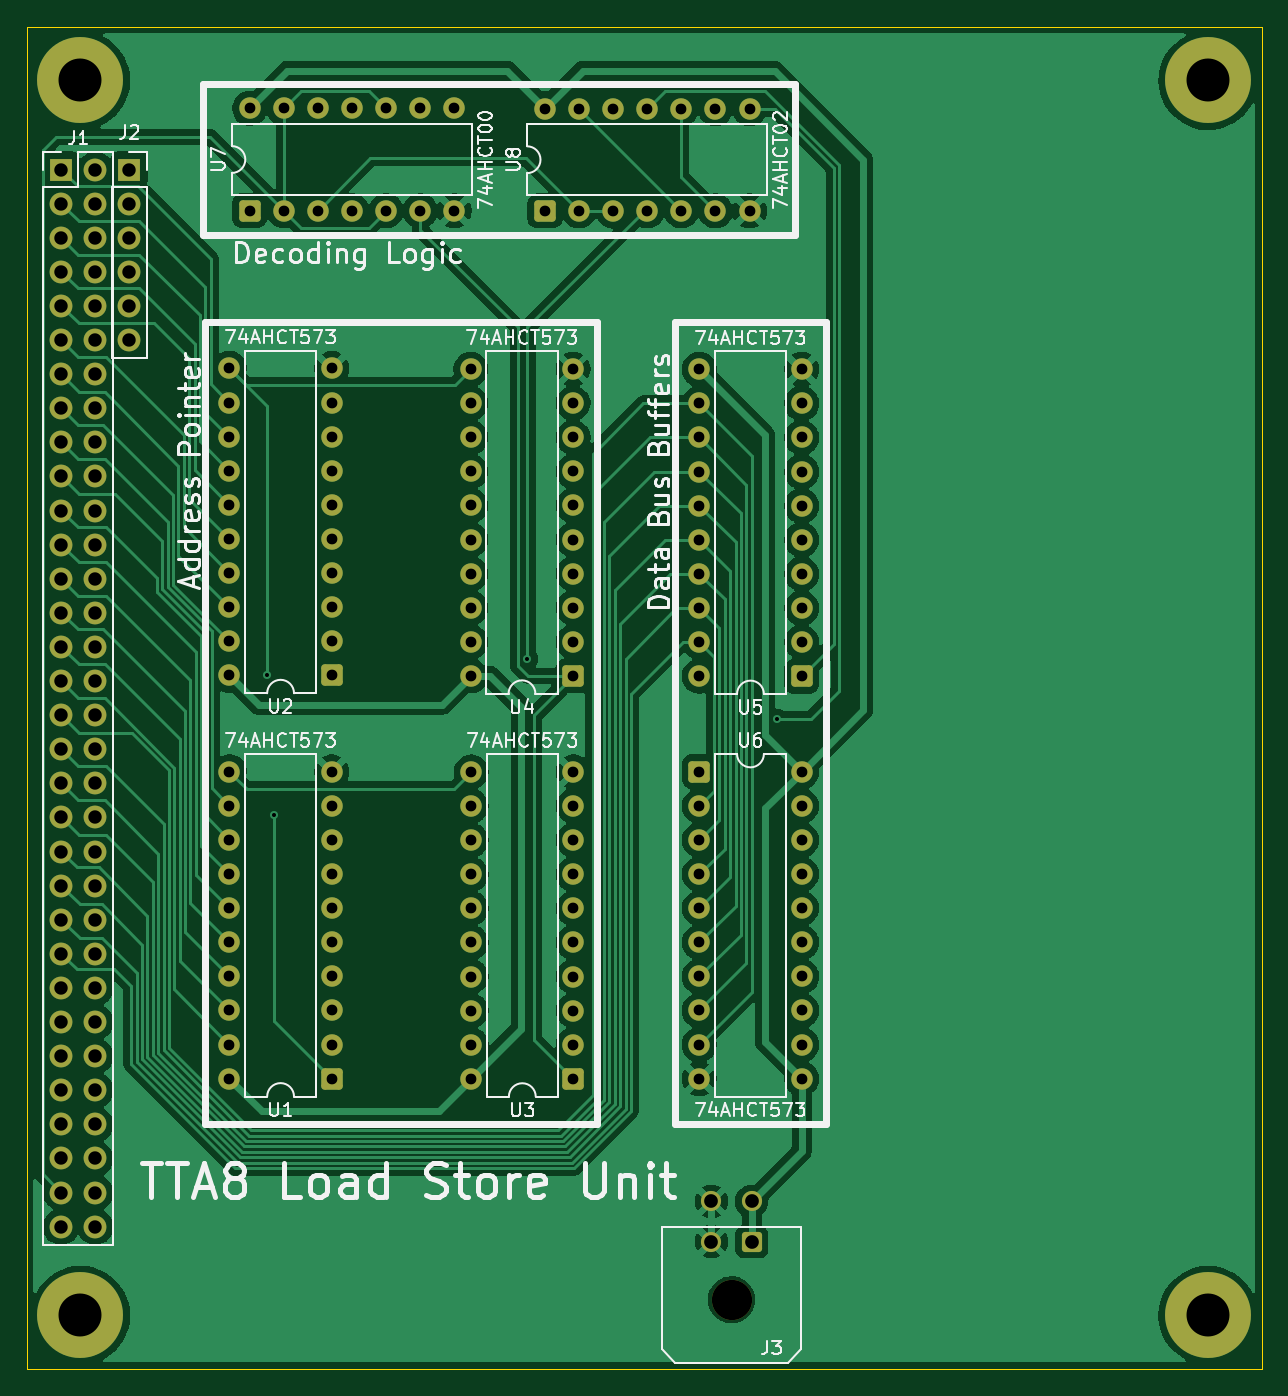
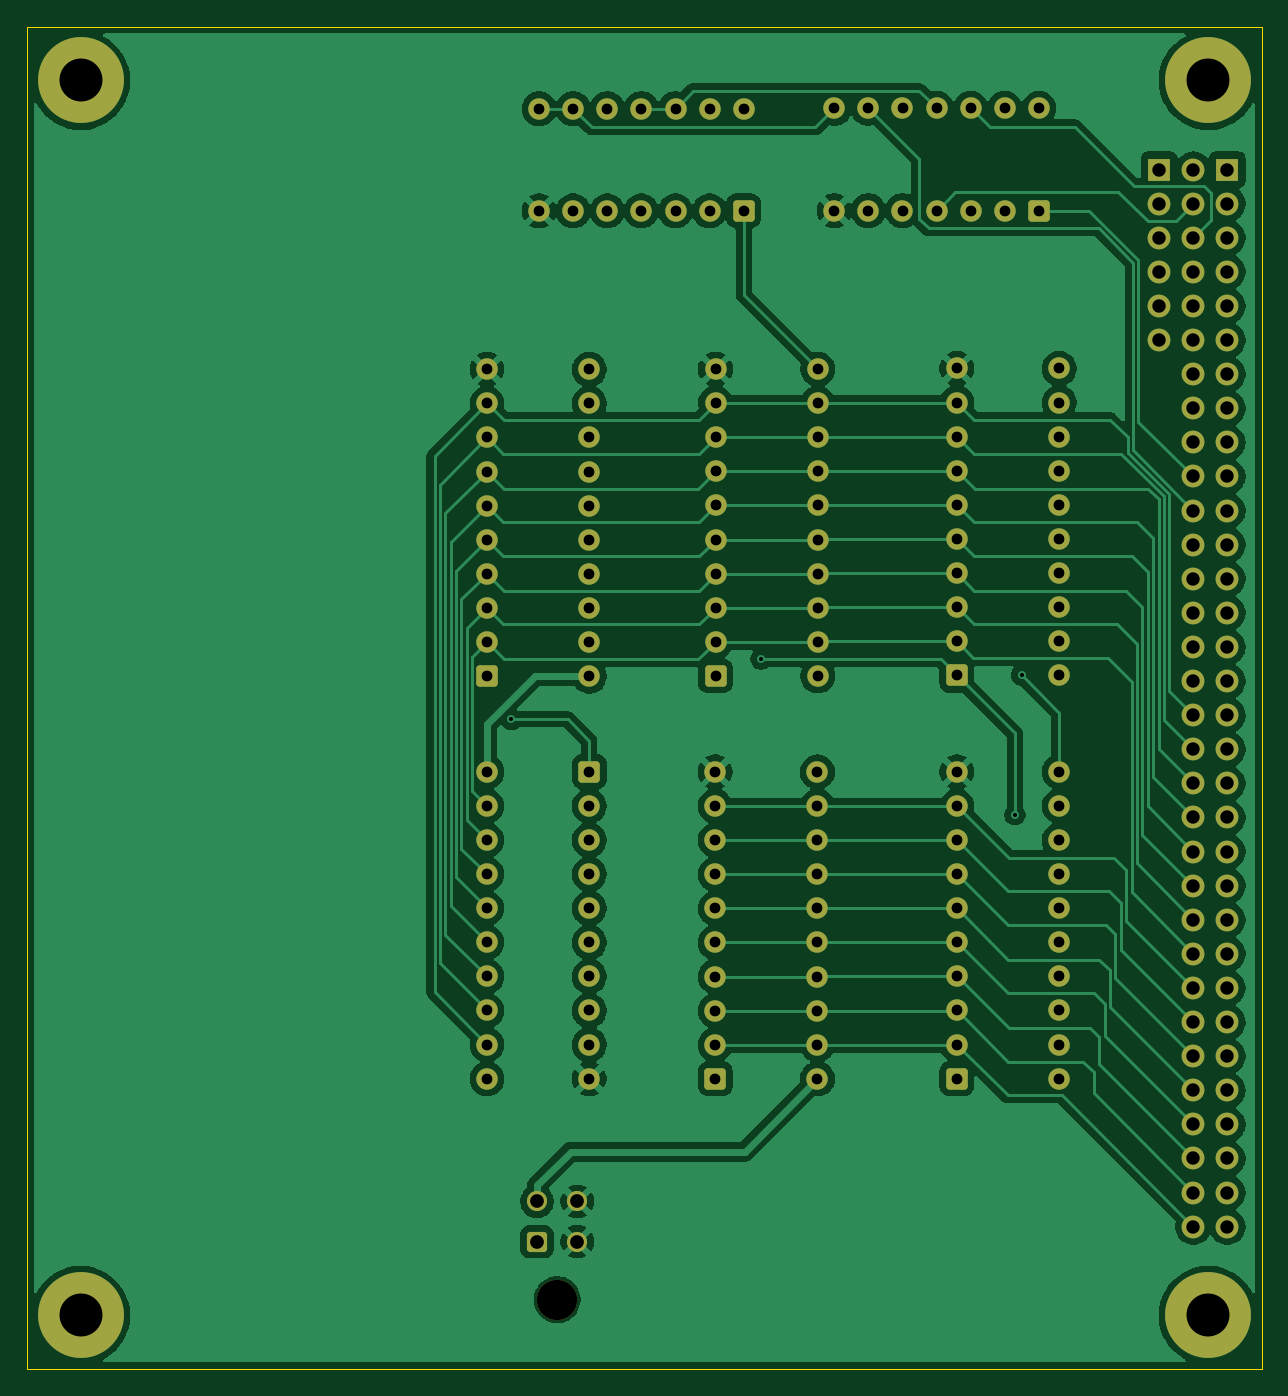
Circuit board: 12 layer files. Board 92.0 x 100.0 mm.
- bottom_copper: tta8_lsu-B_Cu.gbr (158967 bytes)
- bottom_mask: tta8_lsu-B_Mask.gbr (7559 bytes)
- paste: tta8_lsu-B_Paste.gbr (448 bytes)
- bottom_silk: tta8_lsu-B_Silkscreen.gbr (449 bytes)
- outline: tta8_lsu-Edge_Cuts.gbr (602 bytes)
- top_copper: tta8_lsu-F_Cu.gbr (149072 bytes)
- top_mask: tta8_lsu-F_Mask.gbr (7559 bytes)
- paste: tta8_lsu-F_Paste.gbr (448 bytes)
- top_silk: tta8_lsu-F_Silkscreen.gbr (68219 bytes)
- inner_copper: tta8_lsu-In2_Cu.gbr (30397 bytes)
- drill: tta8_lsu-NPTH.drl (348 bytes)
- drill: tta8_lsu-PTH.drl (3944 bytes)

=== bottom_copper: tta8_lsu-B_Cu.gbr (158967 bytes, source omitted) ===
=== bottom_mask: tta8_lsu-B_Mask.gbr (7559 bytes, source omitted) ===
=== paste: tta8_lsu-B_Paste.gbr ===
%TF.GenerationSoftware,KiCad,Pcbnew,9.0.4*%
%TF.CreationDate,2025-09-17T01:42:18-04:00*%
%TF.ProjectId,tta8_lsu,74746138-5f6c-4737-952e-6b696361645f,0*%
%TF.SameCoordinates,Original*%
%TF.FileFunction,Paste,Bot*%
%TF.FilePolarity,Positive*%
%FSLAX46Y46*%
G04 Gerber Fmt 4.6, Leading zero omitted, Abs format (unit mm)*
G04 Created by KiCad (PCBNEW 9.0.4) date 2025-09-17 01:42:18*
%MOMM*%
%LPD*%
G01*
G04 APERTURE LIST*
G04 APERTURE END LIST*
M02*

=== bottom_silk: tta8_lsu-B_Silkscreen.gbr ===
%TF.GenerationSoftware,KiCad,Pcbnew,9.0.4*%
%TF.CreationDate,2025-09-17T01:42:18-04:00*%
%TF.ProjectId,tta8_lsu,74746138-5f6c-4737-952e-6b696361645f,0*%
%TF.SameCoordinates,Original*%
%TF.FileFunction,Legend,Bot*%
%TF.FilePolarity,Positive*%
%FSLAX46Y46*%
G04 Gerber Fmt 4.6, Leading zero omitted, Abs format (unit mm)*
G04 Created by KiCad (PCBNEW 9.0.4) date 2025-09-17 01:42:18*
%MOMM*%
%LPD*%
G01*
G04 APERTURE LIST*
G04 APERTURE END LIST*
M02*

=== outline: tta8_lsu-Edge_Cuts.gbr ===
%TF.GenerationSoftware,KiCad,Pcbnew,9.0.4*%
%TF.CreationDate,2025-09-17T01:42:18-04:00*%
%TF.ProjectId,tta8_lsu,74746138-5f6c-4737-952e-6b696361645f,0*%
%TF.SameCoordinates,Original*%
%TF.FileFunction,Profile,NP*%
%FSLAX46Y46*%
G04 Gerber Fmt 4.6, Leading zero omitted, Abs format (unit mm)*
G04 Created by KiCad (PCBNEW 9.0.4) date 2025-09-17 01:42:18*
%MOMM*%
%LPD*%
G01*
G04 APERTURE LIST*
%TA.AperFunction,Profile*%
%ADD10C,0.050000*%
%TD*%
G04 APERTURE END LIST*
D10*
X55000000Y-47000000D02*
X147000000Y-47000000D01*
X147000000Y-147000000D01*
X55000000Y-147000000D01*
X55000000Y-47000000D01*
M02*

=== top_copper: tta8_lsu-F_Cu.gbr (149072 bytes, source omitted) ===
=== top_mask: tta8_lsu-F_Mask.gbr (7559 bytes, source omitted) ===
=== paste: tta8_lsu-F_Paste.gbr ===
%TF.GenerationSoftware,KiCad,Pcbnew,9.0.4*%
%TF.CreationDate,2025-09-17T01:42:18-04:00*%
%TF.ProjectId,tta8_lsu,74746138-5f6c-4737-952e-6b696361645f,0*%
%TF.SameCoordinates,Original*%
%TF.FileFunction,Paste,Top*%
%TF.FilePolarity,Positive*%
%FSLAX46Y46*%
G04 Gerber Fmt 4.6, Leading zero omitted, Abs format (unit mm)*
G04 Created by KiCad (PCBNEW 9.0.4) date 2025-09-17 01:42:18*
%MOMM*%
%LPD*%
G01*
G04 APERTURE LIST*
G04 APERTURE END LIST*
M02*

=== top_silk: tta8_lsu-F_Silkscreen.gbr (68219 bytes, source omitted) ===
=== inner_copper: tta8_lsu-In2_Cu.gbr (30397 bytes, source omitted) ===
=== drill: tta8_lsu-NPTH.drl ===
M48
; DRILL file {KiCad 9.0.4} date 2025-09-17T01:42:22-0400
; FORMAT={-:-/ absolute / metric / decimal}
; #@! TF.CreationDate,2025-09-17T01:42:22-04:00
; #@! TF.GenerationSoftware,Kicad,Pcbnew,9.0.4
; #@! TF.FileFunction,NonPlated,1,2,NPTH
FMAT,2
METRIC
; #@! TA.AperFunction,NonPlated,NPTH,ComponentDrill
T1C3.000
%
G90
G05
T1
X107.5Y-141.82
M30

=== drill: tta8_lsu-PTH.drl ===
M48
; DRILL file {KiCad 9.0.4} date 2025-09-17T01:42:22-0400
; FORMAT={-:-/ absolute / metric / decimal}
; #@! TF.CreationDate,2025-09-17T01:42:22-04:00
; #@! TF.GenerationSoftware,Kicad,Pcbnew,9.0.4
; #@! TF.FileFunction,Plated,1,2,PTH
FMAT,2
METRIC
; #@! TA.AperFunction,Plated,PTH,ViaDrill
T1C0.300
; #@! TA.AperFunction,Plated,PTH,ComponentDrill
T2C0.800
; #@! TA.AperFunction,Plated,PTH,ComponentDrill
T3C1.000
; #@! TA.AperFunction,Plated,PTH,ComponentDrill
T4C1.020
; #@! TA.AperFunction,Plated,PTH,ComponentDrill
T5C3.200
%
G90
G05
T1
X72.9Y-95.3
X73.4Y-105.7
X92.3Y-94.1
X110.9Y-98.6
T2
X70.1Y-72.46
X70.1Y-75.0
X70.1Y-77.54
X70.1Y-80.08
X70.1Y-82.62
X70.1Y-85.16
X70.1Y-87.7
X70.1Y-90.24
X70.1Y-92.78
X70.1Y-95.32
X70.1Y-102.5
X70.1Y-105.04
X70.1Y-107.58
X70.1Y-110.12
X70.1Y-112.66
X70.1Y-115.2
X70.1Y-117.74
X70.1Y-120.28
X70.1Y-122.82
X70.1Y-125.36
X71.612Y-53.085
X71.612Y-60.705
X74.153Y-53.085
X74.153Y-60.705
X76.692Y-53.085
X76.692Y-60.705
X77.72Y-72.46
X77.72Y-75.0
X77.72Y-77.54
X77.72Y-80.08
X77.72Y-82.62
X77.72Y-85.16
X77.72Y-87.7
X77.72Y-90.24
X77.72Y-92.78
X77.72Y-95.32
X77.72Y-102.5
X77.72Y-105.04
X77.72Y-107.58
X77.72Y-110.12
X77.72Y-112.66
X77.72Y-115.2
X77.72Y-117.74
X77.72Y-120.28
X77.72Y-122.82
X77.72Y-125.36
X79.233Y-53.085
X79.233Y-60.705
X81.772Y-53.085
X81.772Y-60.705
X84.312Y-53.085
X84.312Y-60.705
X86.852Y-53.085
X86.852Y-60.705
X88.08Y-72.5
X88.08Y-75.04
X88.08Y-77.58
X88.08Y-80.12
X88.08Y-82.66
X88.08Y-85.2
X88.08Y-87.74
X88.08Y-90.28
X88.08Y-92.82
X88.08Y-95.36
X88.105Y-102.51
X88.105Y-105.05
X88.105Y-107.59
X88.105Y-110.13
X88.105Y-112.67
X88.105Y-115.21
X88.105Y-117.75
X88.105Y-120.29
X88.105Y-122.83
X88.105Y-125.37
X93.6Y-53.1
X93.6Y-60.72
X95.7Y-72.5
X95.7Y-75.04
X95.7Y-77.58
X95.7Y-80.12
X95.7Y-82.66
X95.7Y-85.2
X95.7Y-87.74
X95.7Y-90.28
X95.7Y-92.82
X95.7Y-95.36
X95.725Y-102.51
X95.725Y-105.05
X95.725Y-107.59
X95.725Y-110.13
X95.725Y-112.67
X95.725Y-115.21
X95.725Y-117.75
X95.725Y-120.29
X95.725Y-122.83
X95.725Y-125.37
X96.14Y-53.1
X96.14Y-60.72
X98.68Y-53.1
X98.68Y-60.72
X101.22Y-53.1
X101.22Y-60.72
X103.76Y-53.1
X103.76Y-60.72
X105.1Y-72.52
X105.1Y-75.06
X105.1Y-77.6
X105.1Y-80.14
X105.1Y-82.68
X105.1Y-85.22
X105.1Y-87.76
X105.1Y-90.3
X105.1Y-92.84
X105.1Y-95.38
X105.1Y-102.5
X105.1Y-105.04
X105.1Y-107.58
X105.1Y-110.12
X105.1Y-112.66
X105.1Y-115.2
X105.1Y-117.74
X105.1Y-120.28
X105.1Y-122.82
X105.1Y-125.36
X106.3Y-53.1
X106.3Y-60.72
X108.84Y-53.1
X108.84Y-60.72
X112.72Y-72.52
X112.72Y-75.06
X112.72Y-77.6
X112.72Y-80.14
X112.72Y-82.68
X112.72Y-85.22
X112.72Y-87.76
X112.72Y-90.3
X112.72Y-92.84
X112.72Y-95.38
X112.72Y-102.5
X112.72Y-105.04
X112.72Y-107.58
X112.72Y-110.12
X112.72Y-112.66
X112.72Y-115.2
X112.72Y-117.74
X112.72Y-120.28
X112.72Y-122.82
X112.72Y-125.36
T3
X57.57Y-57.645
X57.57Y-60.185
X57.57Y-62.725
X57.57Y-65.265
X57.57Y-67.805
X57.57Y-70.345
X57.57Y-72.885
X57.57Y-75.425
X57.57Y-77.965
X57.57Y-80.505
X57.57Y-83.045
X57.57Y-85.585
X57.57Y-88.125
X57.57Y-90.665
X57.57Y-93.205
X57.57Y-95.745
X57.57Y-98.285
X57.57Y-100.825
X57.57Y-103.365
X57.57Y-105.905
X57.57Y-108.445
X57.57Y-110.985
X57.57Y-113.525
X57.57Y-116.065
X57.57Y-118.605
X57.57Y-121.145
X57.57Y-123.685
X57.57Y-126.225
X57.57Y-128.765
X57.57Y-131.305
X57.57Y-133.845
X57.57Y-136.385
X60.11Y-57.645
X60.11Y-60.185
X60.11Y-62.725
X60.11Y-65.265
X60.11Y-67.805
X60.11Y-70.345
X60.11Y-72.885
X60.11Y-75.425
X60.11Y-77.965
X60.11Y-80.505
X60.11Y-83.045
X60.11Y-85.585
X60.11Y-88.125
X60.11Y-90.665
X60.11Y-93.205
X60.11Y-95.745
X60.11Y-98.285
X60.11Y-100.825
X60.11Y-103.365
X60.11Y-105.905
X60.11Y-108.445
X60.11Y-110.985
X60.11Y-113.525
X60.11Y-116.065
X60.11Y-118.605
X60.11Y-121.145
X60.11Y-123.685
X60.11Y-126.225
X60.11Y-128.765
X60.11Y-131.305
X60.11Y-133.845
X60.11Y-136.385
X62.65Y-57.645
X62.65Y-60.185
X62.65Y-62.725
X62.65Y-65.265
X62.65Y-67.805
X62.65Y-70.345
T4
X106.0Y-134.5
X106.0Y-137.5
X109.0Y-134.5
X109.0Y-137.5
T5
X59.0Y-51.0
X59.0Y-143.0
X143.0Y-51.0
X143.0Y-143.0
M30
